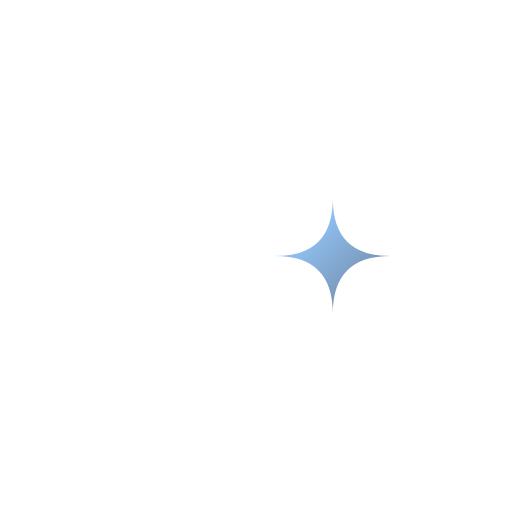
t = 0.00 s
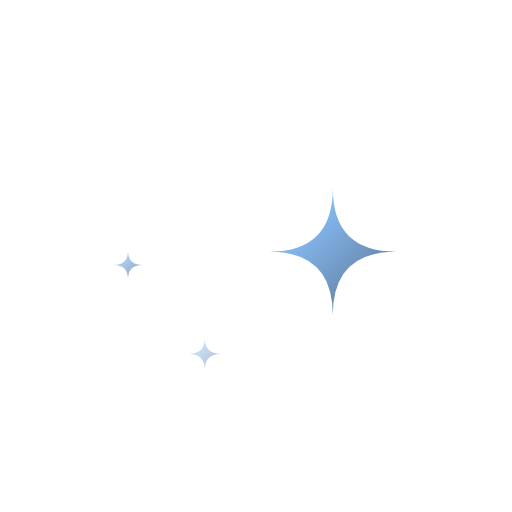
t = 0.88 s
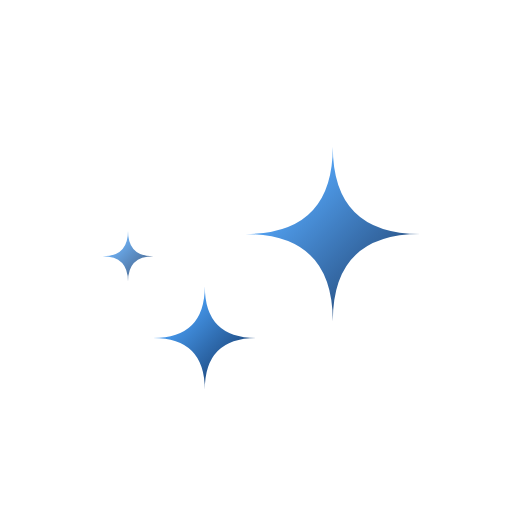
t = 2.19 s
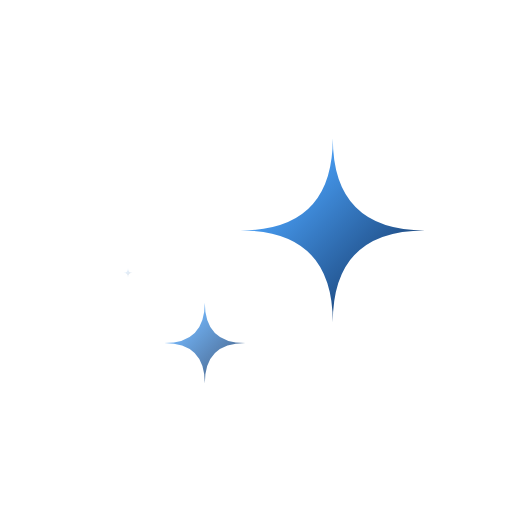
t = 3.00 s
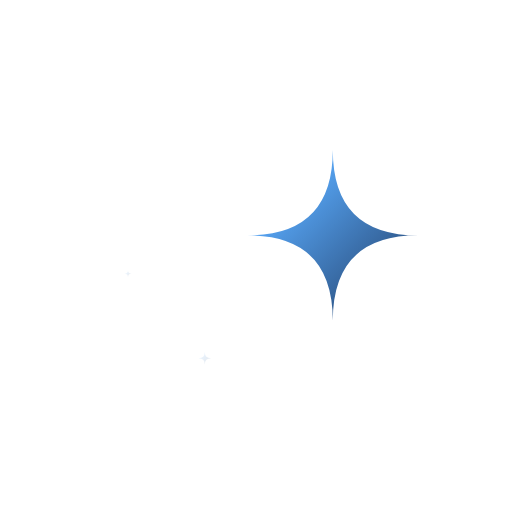
t = 3.94 s
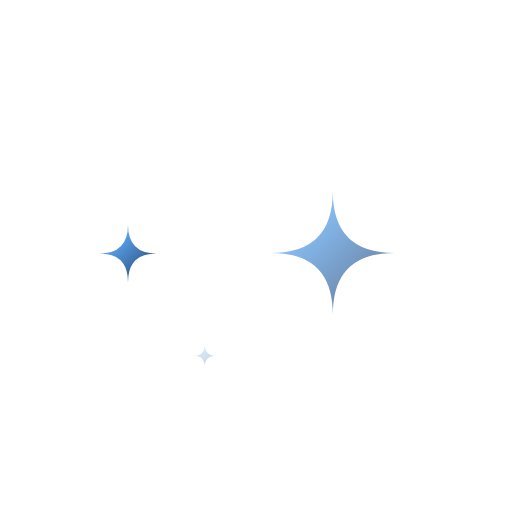
t = 5.25 s

The animated SVG that drew these frames (rendered in a browser with its animation timeline set to each time). Animation: 9 SMIL elements (animate=3,animateTransform=6); one cycle of 6.00 s, repeats indefinitely.

<svg xmlns="http://www.w3.org/2000/svg" viewBox="0 0 200 200" width="200" height="200">
  <defs>
    <linearGradient id="flatGradient" x1="0%" y1="0%" x2="100%" y2="100%">
      <stop offset="20%" stop-color="#4DA6FF" />  <stop offset="100%" stop-color="#0A244D" /> </linearGradient>

    <g id="starShape">
      <path d="M 0 -45 Q 0 0 45 0 Q 0 0 0 45 Q 0 0 -45 0 Q 0 0 0 -45 Z" fill="url(#flatGradient)" />
    </g>
  </defs>

  <g transform="translate(130, 95)">
    <g>
      <animateTransform attributeName="transform" type="translate" values="0,5; 0,-5; 0,5" dur="6s" repeatCount="indefinite" calcMode="spline" keySplines="0.45 0 0.55 1; 0.45 0 0.55 1" />
      
      <g>
        <animateTransform attributeName="transform" type="scale" values="0.5; 0.8; 0.5" dur="6s" repeatCount="indefinite" calcMode="spline" keySplines="0.45 0 0.55 1; 0.45 0 0.55 1" />
        <animate attributeName="opacity" values="0.6; 1; 0.6" dur="6s" repeatCount="indefinite" calcMode="spline" keySplines="0.45 0 0.55 1; 0.45 0 0.55 1" />
        
        <use href="#starShape" />
      </g>
    </g>
  </g>

  <g transform="translate(80, 135)">
    <g>
      <animateTransform attributeName="transform" type="translate" values="0,6; 0,-3; 0,6" dur="4.5s" repeatCount="indefinite" calcMode="spline" keySplines="0.45 0 0.55 1; 0.45 0 0.55 1" />
      
      <g>
         <animateTransform attributeName="transform" type="scale" values="0; 0.45; 0" dur="4.5s" repeatCount="indefinite" calcMode="spline" keySplines="0.45 0 0.55 1; 0.45 0 0.55 1" />
        <animate attributeName="opacity" values="0; 1; 0" dur="4.5s" repeatCount="indefinite" calcMode="spline" keySplines="0.45 0 0.55 1; 0.45 0 0.55 1" />
        
        <use href="#starShape" />
      </g>
    </g>
  </g>

  <g transform="translate(50, 105)">
    <g>
      <animateTransform attributeName="transform" type="translate" values="0,3; 0,-6; 0,3" dur="3.5s" repeatCount="indefinite" calcMode="spline" keySplines="0.45 0 0.55 1; 0.45 0 0.55 1" />
      
      <g>
         <animateTransform attributeName="transform" type="scale" values="0; 0.25; 0" dur="3.5s" repeatCount="indefinite" calcMode="spline" keySplines="0.45 0 0.55 1; 0.45 0 0.55 1" />
        <animate attributeName="opacity" values="0; 0.9; 0" dur="3.5s" repeatCount="indefinite" calcMode="spline" keySplines="0.45 0 0.55 1; 0.45 0 0.55 1" />
        
        <use href="#starShape" />
      </g>
    </g>
  </g>

</svg>